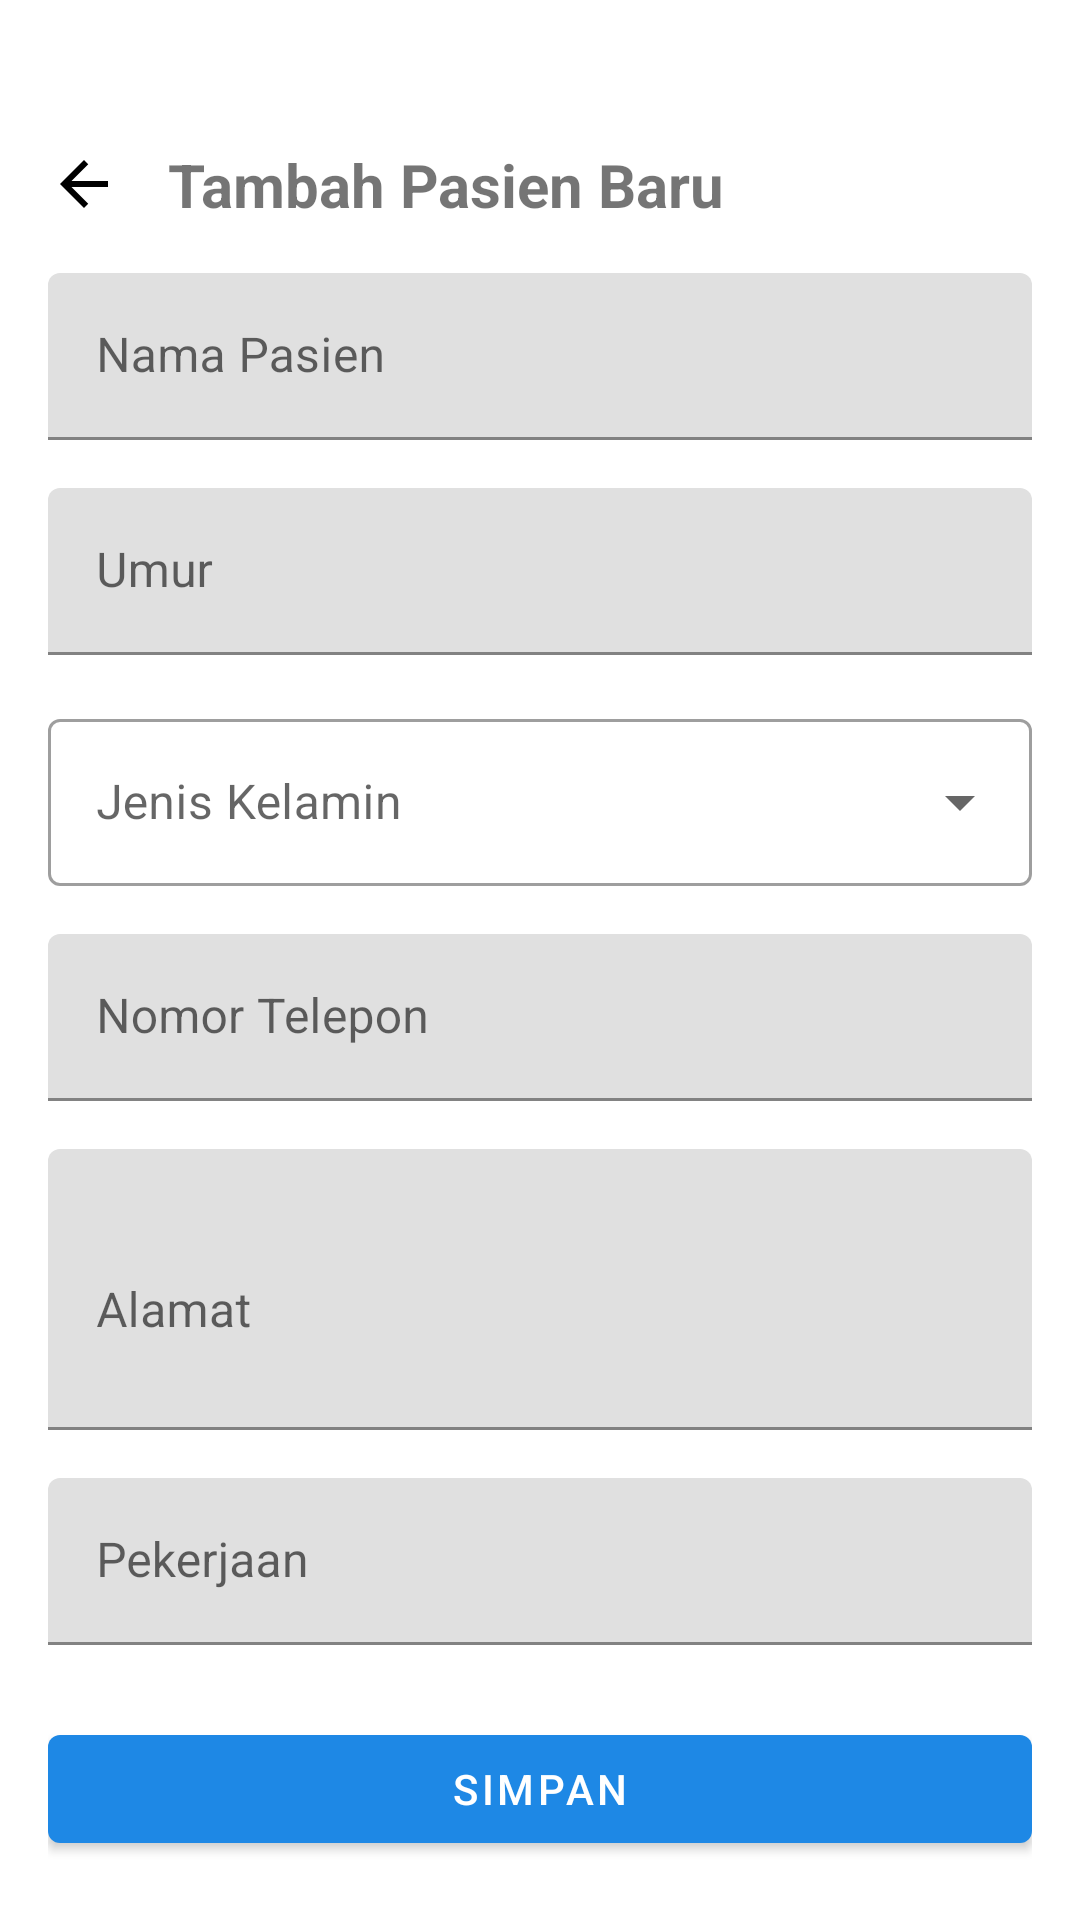

Produce the Android XML layout that renders to this screen, including the resource entries it uses.
<!-- AndroidManifest.xml: application theme Theme.PhysioNet -->
<!-- res/layout/fragment_add_patient.xml -->
<?xml version="1.0" encoding="utf-8"?>
<ScrollView xmlns:android="http://schemas.android.com/apk/res/android"
    xmlns:app="http://schemas.android.com/apk/res-auto"
    android:layout_width="match_parent"
    android:layout_height="match_parent"
    android:fillViewport="true">

    <LinearLayout
        android:layout_width="match_parent"
        android:layout_height="wrap_content"
        android:orientation="vertical"
        android:padding="16dp">

        <LinearLayout
            android:layout_width="match_parent"
            android:layout_height="wrap_content"
            android:orientation="horizontal"
            android:gravity="center_vertical"
            android:layout_marginTop="32dp"
            android:layout_marginBottom="16dp">

            <ImageView
                android:id="@+id/btn_back"
                android:layout_width="24dp"
                android:layout_height="24dp"
                android:src="@drawable/ic_back"
                android:layout_marginEnd="16dp"
                app:tint="@color/black"
                android:contentDescription="Back"
                android:clickable="true"
                android:focusable="true"
                android:background="?attr/selectableItemBackgroundBorderless"/>

            <TextView
                android:layout_width="wrap_content"
                android:layout_height="wrap_content"
                android:text="Tambah Pasien Baru"
                android:textSize="20sp"
                android:textStyle="bold" />
        </LinearLayout>

        <com.google.android.material.textfield.TextInputLayout
            android:id="@+id/til_name"
            android:layout_width="match_parent"
            android:layout_height="wrap_content"
            android:hint="Nama Pasien"
            android:layout_marginBottom="16dp">

            <com.google.android.material.textfield.TextInputEditText
                android:id="@+id/et_name"
                android:layout_width="match_parent"
                android:layout_height="wrap_content"
                android:inputType="textPersonName" />
        </com.google.android.material.textfield.TextInputLayout>

        <com.google.android.material.textfield.TextInputLayout
            android:id="@+id/til_age"
            android:layout_width="match_parent"
            android:layout_height="wrap_content"
            android:hint="Umur"
            android:layout_marginBottom="16dp">

            <com.google.android.material.textfield.TextInputEditText
                android:id="@+id/et_age"
                android:layout_width="match_parent"
                android:layout_height="wrap_content"
                android:inputType="number" />
        </com.google.android.material.textfield.TextInputLayout>

        <com.google.android.material.textfield.TextInputLayout
            android:id="@+id/til_gender"
            android:layout_width="match_parent"
            android:layout_height="wrap_content"
            android:hint="Jenis Kelamin"
            style="@style/Widget.MaterialComponents.TextInputLayout.OutlinedBox.ExposedDropdownMenu"
            android:layout_marginBottom="16dp">

            <com.google.android.material.textfield.MaterialAutoCompleteTextView
                android:id="@+id/et_gender"
                android:layout_width="match_parent"
                android:layout_height="wrap_content"
                android:inputType="none" />
        </com.google.android.material.textfield.TextInputLayout>

        <com.google.android.material.textfield.TextInputLayout
            android:id="@+id/til_phone"
            android:layout_width="match_parent"
            android:layout_height="wrap_content"
            android:hint="Nomor Telepon"
            android:layout_marginBottom="16dp">

            <com.google.android.material.textfield.TextInputEditText
                android:id="@+id/et_phone"
                android:layout_width="match_parent"
                android:layout_height="wrap_content"
                android:inputType="phone" />
        </com.google.android.material.textfield.TextInputLayout>

        <com.google.android.material.textfield.TextInputLayout
            android:id="@+id/til_address"
            android:layout_width="match_parent"
            android:layout_height="wrap_content"
            android:hint="Alamat"
            android:layout_marginBottom="16dp">

            <com.google.android.material.textfield.TextInputEditText
                android:id="@+id/et_address"
                android:layout_width="match_parent"
                android:layout_height="wrap_content"
                android:inputType="textMultiLine"
                android:minLines="3" />
        </com.google.android.material.textfield.TextInputLayout>

        <com.google.android.material.textfield.TextInputLayout
            android:id="@+id/til_occupation"
            android:layout_width="match_parent"
            android:layout_height="wrap_content"
            android:hint="Pekerjaan"
            android:layout_marginBottom="24dp">

            <com.google.android.material.textfield.TextInputEditText
                android:id="@+id/et_occupation"
                android:layout_width="match_parent"
                android:layout_height="wrap_content"
                android:inputType="text" />
        </com.google.android.material.textfield.TextInputLayout>

        <com.google.android.material.button.MaterialButton
            android:id="@+id/btn_save"
            android:layout_width="match_parent"
            android:layout_height="wrap_content"
            android:text="Simpan" />

        <ProgressBar
            android:id="@+id/progress_bar"
            android:layout_width="24dp"
            android:layout_height="24dp"
            android:visibility="gone"
            android:layout_gravity="center"
            android:layout_marginTop="16dp" />

    </LinearLayout>
</ScrollView>
<!-- resources referenced by this layout -->
<resources>
  <color name="black">#000000</color>
  <!-- drawable ic_back (drawable) -->
  <vector xmlns:android="http://schemas.android.com/apk/res/android"
      android:width="24dp"
      android:height="24dp"
      android:viewportWidth="24"
      android:viewportHeight="24">
      <path
          android:fillColor="#000000"
          android:pathData="M20,11H7.83l5.59,-5.59L12,4l-8,8l8,8l1.41,-1.41L7.83,13H20v-2z"/>
  </vector>
  <style name="Theme.PhysioNet" parent="Theme.MaterialComponents.DayNight.NoActionBar">
          
          <item name="colorPrimary">@color/primary_blue</item>
          <item name="colorPrimaryVariant">@color/primary_dark</item>
          <item name="colorOnPrimary">@color/white</item>
          
          <item name="colorSecondary">@color/secondary_cyan</item>
          <item name="colorSecondaryVariant">@color/teal_700</item>
          <item name="colorOnSecondary">@color/white</item>
          
          
          <item name="android:statusBarColor">@color/background_gray</item>
          <item name="android:windowLightStatusBar">true</item>
          
          
          <item name="android:colorBackground">@color/white</item>
      </style>
  <color name="primary_blue">#1E88E5</color>
  <color name="primary_dark">#1565C0</color>
  <color name="white">#FFFFFF</color>
  <color name="secondary_cyan">#00ACC1</color>
  <color name="teal_700">#00838F</color>
  <color name="background_gray">#F5F5F5</color>
</resources>
